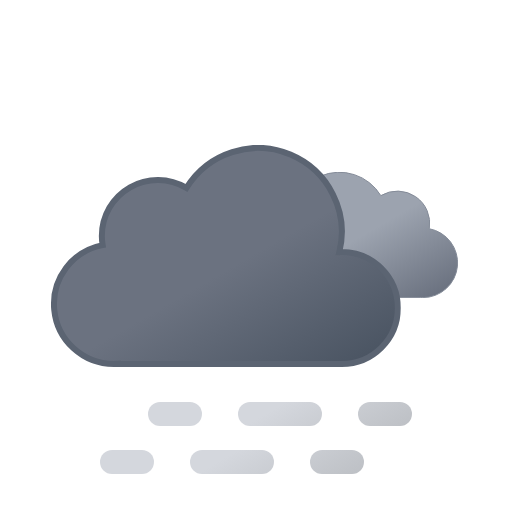
t = 0.00 s
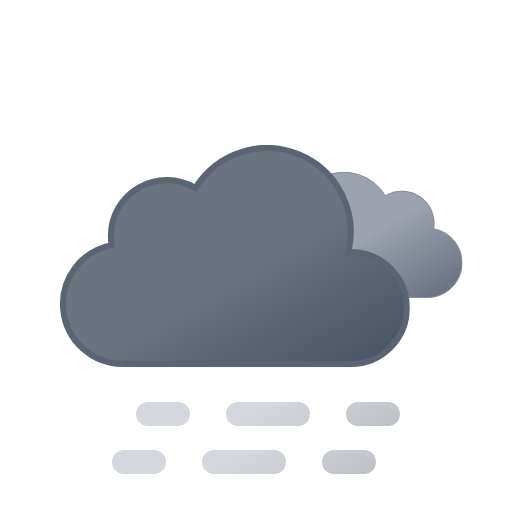
t = 0.75 s
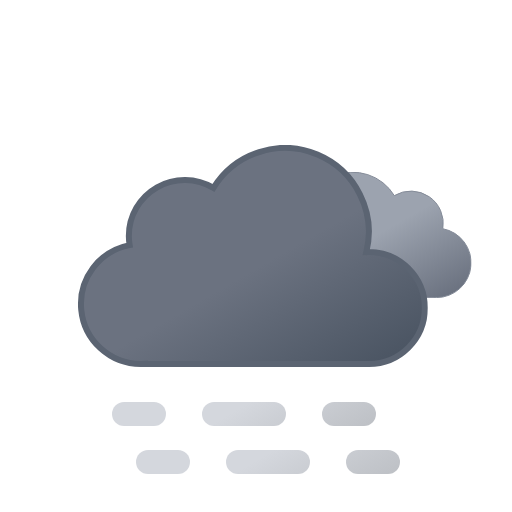
t = 2.25 s
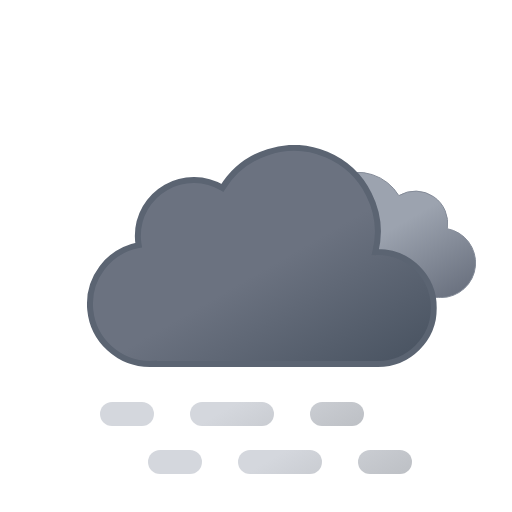
t = 3.00 s
t = 3.75 s: frame unchanged from t = 2.25 s, image omitted
t = 5.25 s: frame unchanged from t = 0.75 s, image omitted

The animated SVG that drew these frames (rendered in a browser with its animation timeline set to each time). Animation: 4 SMIL elements (animateTransform=4); one cycle of 6.00 s, repeats indefinitely.

<svg xmlns="http://www.w3.org/2000/svg" xmlns:xlink="http://www.w3.org/1999/xlink" viewBox="0 0 512 512">
    <defs>
        <linearGradient id="a" x1="52.74" y1="9.62" x2="133.36" y2="149.27" gradientUnits="userSpaceOnUse">
            <stop offset="0" stop-color="#9ca3af"/>
            <stop offset="0.45" stop-color="#9ca3af"/>
            <stop offset="1" stop-color="#6b7280"/>
        </linearGradient>
        <linearGradient id="b" x1="99.45" y1="30.68" x2="232.64" y2="261.37" gradientUnits="userSpaceOnUse">
            <stop offset="0" stop-color="#6b7280"/>
            <stop offset="0.45" stop-color="#6b7280"/>
            <stop offset="1" stop-color="#4b5563"/>
        </linearGradient>
        <linearGradient id="c" x1="17.25" y1="43.11" x2="89.25" y2="167.82" gradientUnits="userSpaceOnUse">
            <stop offset="0" stop-color="#d4d7dd"/>
            <stop offset="0.45" stop-color="#d4d7dd"/>
            <stop offset="1" stop-color="#bec1c6"/>
        </linearGradient>
        <linearGradient id="d" x1="107.25" y1="-8.85" x2="179.25" y2="115.86" xlink:href="#c"/>
        <linearGradient id="e" x1="174.75" y1="-47.82" x2="246.75" y2="76.89" xlink:href="#c"/>
        <linearGradient id="f" y1="-4.89" x2="89.25" y2="119.82" xlink:href="#c"/>
        <linearGradient id="g" x1="107.25" y1="-56.85" x2="179.25" y2="67.86" xlink:href="#c"/>
        <linearGradient id="h" x1="174.75" y1="-95.82" x2="246.75" y2="28.89" xlink:href="#c"/>
        <symbol id="j" viewBox="0 0 200.26 126.12">
            <path d="M.5,93.18a32.44,32.44,0,0,0,32.44,32.44H162.69v-.12c.77,0,1.53.12,2.31.12a34.75,34.75,0,0,0,6.49-68.89A32.38,32.38,0,0,0,123,23.62,48.58,48.58,0,0,0,34.4,60.81c-.49,0-1-.07-1.46-.07A32.44,32.44,0,0,0,.5,93.18Z" stroke="#848b98" stroke-miterlimit="10" fill="url(#a)"/>
        </symbol>
        <symbol id="k" viewBox="0 0 350 222">
            <path d="M291,107c-.85,0-1.68.09-2.53.13A83.9,83.9,0,0,0,135.6,42.92,55.91,55.91,0,0,0,51,91a56.56,56.56,0,0,0,.8,9.08A60,60,0,0,0,63,219c1.35,0,2.67-.11,4-.2v.2H291a56,56,0,0,0,0-112Z" stroke="#5b6472" stroke-miterlimit="10" stroke-width="6" fill="url(#b)"/>
        </symbol>
        <symbol id="i" viewBox="0 0 398 222" overflow="visible">
            <!-- dark-cloud -->
            <use width="200.26" height="126.12" transform="translate(198 27)" xlink:href="#j">
                <animateTransform
                    attributeName="transform"
                    additive="sum"
                    type="translate"
                    values="-9 0; 9 0; -9 0"
                    dur="6s"
                    repeatCount="indefinite"/>
            </use>

            <!-- black-cloud -->
            <use width="350" height="222" xlink:href="#k">
                <animateTransform
                    attributeName="transform"
                    additive="sum"
                    type="translate"
                    values="-18 0; 18 0; -18 0"
                    dur="6s"
                    repeatCount="indefinite"/>
            </use>
        </symbol>
        <symbol id="l" viewBox="0 0 264 72" overflow="visible">
            <g>
                <line x1="12" y1="60" x2="42" y2="60" fill="none" stroke-linecap="round" stroke-miterlimit="10" stroke-width="24" stroke="url(#c)"/>
                <line x1="102" y1="60" x2="192" y2="60" fill="none" stroke-linecap="round" stroke-miterlimit="10" stroke-width="24" stroke-dasharray="60 60" stroke="url(#d)"/>
                <line x1="222" y1="60" x2="252" y2="60" fill="none" stroke-linecap="round" stroke-miterlimit="10" stroke-width="24" stroke="url(#e)"/>

                <animateTransform
                    attributeName="transform"
                    additive="sum"
                    type="translate"
                    values="-24 0; 24 0; -24 0"
                    dur="6s"
                    repeatCount="indefinite"/>
            </g>
            <g>
                <line x1="12" y1="12" x2="42" y2="12" fill="none" stroke-linecap="round" stroke-miterlimit="10" stroke-width="24" stroke="url(#f)"/>
                <line x1="102" y1="12" x2="192" y2="12" fill="none" stroke-linecap="round" stroke-miterlimit="10" stroke-width="24" stroke-dasharray="60 60" stroke="url(#g)"/>
                <line x1="222" y1="12" x2="252" y2="12" fill="none" stroke-linecap="round" stroke-miterlimit="10" stroke-width="24" stroke="url(#h)"/>

                <animateTransform
                    attributeName="transform"
                    additive="sum"
                    type="translate"
                    values="24 0; -24 0; 24 0"
                    dur="6s"
                    repeatCount="indefinite"/>
            </g>
        </symbol>
    </defs>
    <use width="398" height="222" transform="translate(68.84 145)" xlink:href="#i"/>
    <use width="264" height="72" transform="translate(124 402)" xlink:href="#l"/>
</svg>
